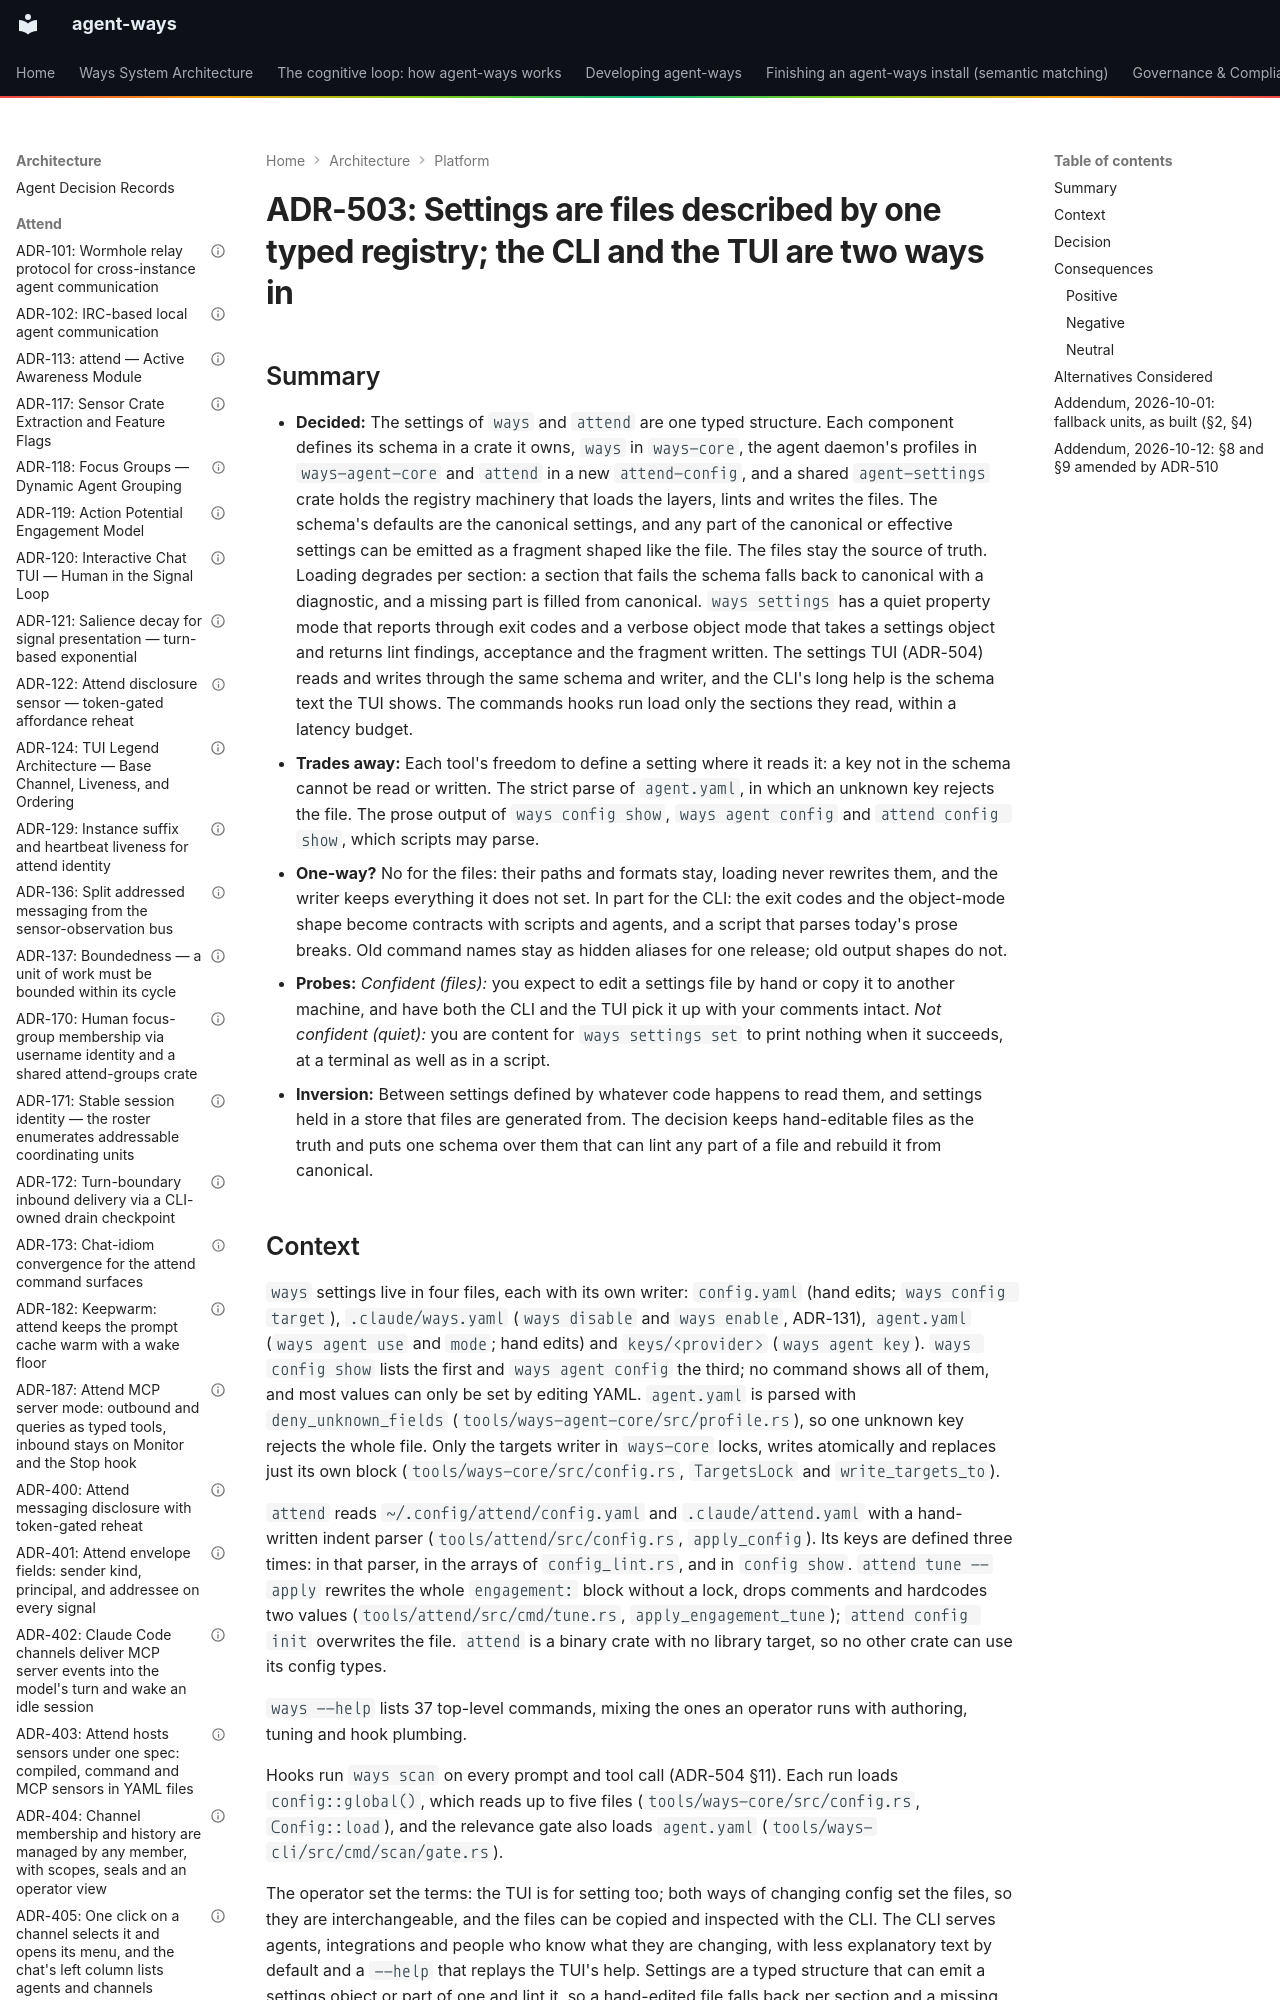

repository: aaronsb/agent-ways · page: architecture/platform/ADR-503-settings-are-files-described-by-one-typed-registry-the-cli-and-the-tui-are-two-ways-in/index.html · generator: mkdocs

---
contract: adr/v1
kind: decision
verb: change
capability: [config, cli]
amends: ADR-185#Decision
basis:
  - operator: aaronsb
    level: directed
    said: I'd like to look over the ways cli and see if we can consolidate some of the commands. for example, settings could be more of a tree, and honestly, a univseral module or crate for interacting in a tui (as an option to setting properties etc)
    via: chat, session 02e97f86, 2026-10-01
  - operator: aaronsb
    level: authored
    said: I'd also like to think about how we can reduce the complexity of the non interactive cli - less explainatory text that is by default, and a --help command that replays the same help from the tui.
    via: chat, session 02e97f86, 2026-10-01
  - operator: aaronsb
    level: authored
    said: cli for agents and integration and humans who know what they're changing
    via: chat, session 02e97f86, 2026-10-01
  - operator: aaronsb
    level: authored
    said: the tui is for setting too. and since both ways of changing config set the config, it's interchangable. I could use the tui and configure stuff, then the file is there. I could just copy the file around and inspect them with the cli too.
    via: chat, session 02e97f86, 2026-10-01
  - operator: aaronsb
    level: directed
    said: attend could also use the same system - so let's see if we can re-use the same config model and ux conventions across both (they have quite a bit of shared code already)
    via: chat, session 02e97f86, 2026-10-01
  - operator: aaronsb
    level: authored
    said: one app
    via: chat, session 02e97f86, 2026-10-01, asked whether ways and attend share one settings app or each get their own on the same engine
  - evidence: ways settings live in four files with four writers; only the ways-core targets writer locks, writes atomically and replaces just its own block (tools/ways-core/src/config.rs)
  - evidence: attend's config keys are defined three times (hand parser in tools/attend/src/config.rs, arrays in config_lint.rs, config show); attend tune --apply rewrites the engagement block without a lock and drops comments (tools/attend/src/cmd/tune.rs)
  - evidence: ways --help lists 37 top-level commands mixing operator commands with authoring, tuning and hook plumbing
  - evidence: the dry-run spike tools/spikes/settings-tui (branch spike/settings-tui) loaded the real ways files into one typed tree with queued actions, masked key entry, per-tab review and apply, guided flows and a theme tab, under 107 ratatui TestBackend tests
  - precedent: ADR-185
  - precedent: ADR-131
  - operator: aaronsb
    level: guided
    said: and attend will li
